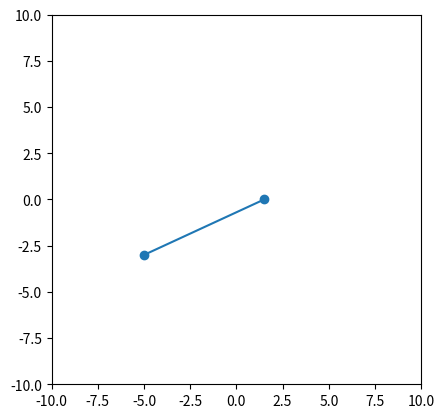

Write the Python code that produced this figure.
import numpy as np
import matplotlib.pyplot as plt
from scipy.integrate import solve_ivp
from matplotlib.animation import FuncAnimation

def equation2D(t,state):
    x1, x2, y1, y2, x1_dot, x2_dot, y1_dot, y2_dot = state
    return [(x1_dot)/mass_x, 
            (x2_dot)/mass_x, 
            (y1_dot)/mass_y, 
            (y2_dot)/mass_y, 
            D*(y1-x1) , 
            D*(y2-x2), 
            D*(x1-y1), 
            D*(x2-y2)]

# Initial conditions
mass_x = 1
mass_y = 50

x = [-5,-3]
y = [1.5,0]
vel_x = [0, 0] # this is actually velocity by mass, not just velocity! 
vel_y = [-.05, 0]  # same here!!!
x_dot = [v / mass_x for v in vel_x]
y_dot = [v / mass_y for v in vel_y]

initial_conditions = [*x, *y, *x_dot, *y_dot]
D = 1 # spring constant

# Time span for the simulation
t_span = (0, 20)  # From t=0 to t=10
t_eval = np.linspace(*t_span, 1000)  # Time points for evaluation

# Solve the ODE
solution = solve_ivp(equation2D, t_span, initial_conditions, t_eval=t_eval)


# Plot an animation of the solution
fig, ax = plt.subplots()
ax.set_aspect('equal')
ax.set_xlim(-10, 10)
ax.set_ylim(-10, 10)
line, = ax.plot([], [], 'o-')

def animate(i):
    x1, y1, x2, y2, *_ = solution.y[:, i]
    line.set_data([x1, x2], [y1, y2])
    return line,

ani = FuncAnimation(fig, animate, frames=len(t_eval), interval=20, blit=True)
plt.show()

